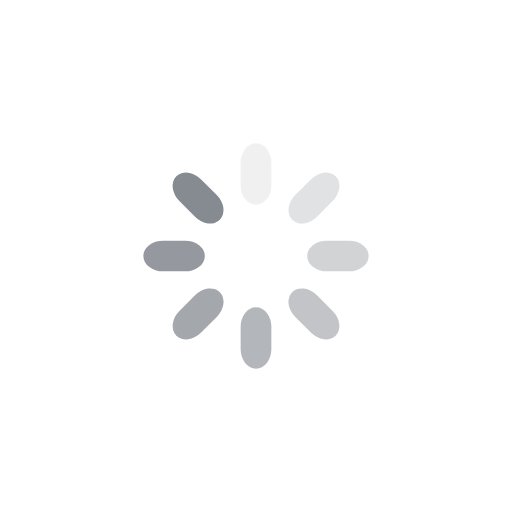
t = 0.00 s
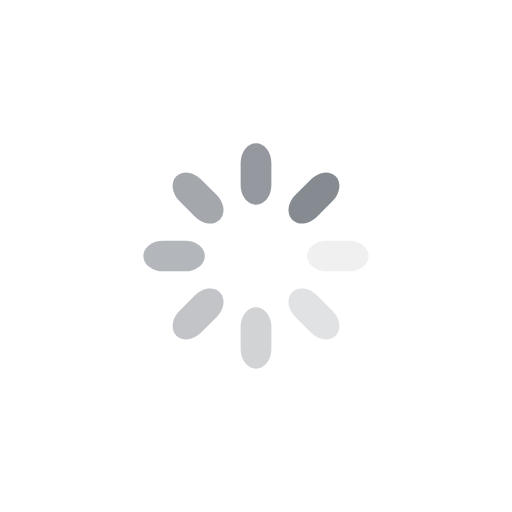
t = 0.25 s
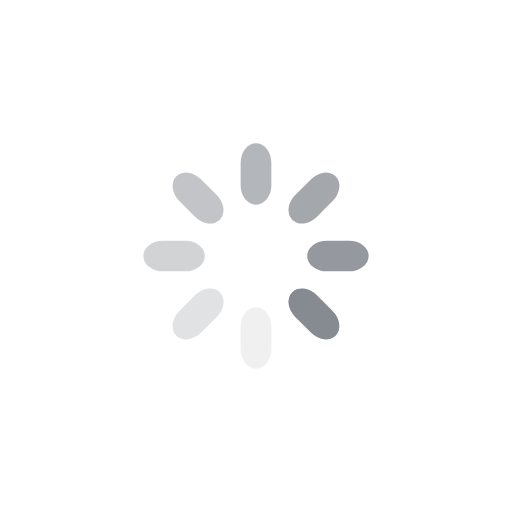
t = 0.50 s
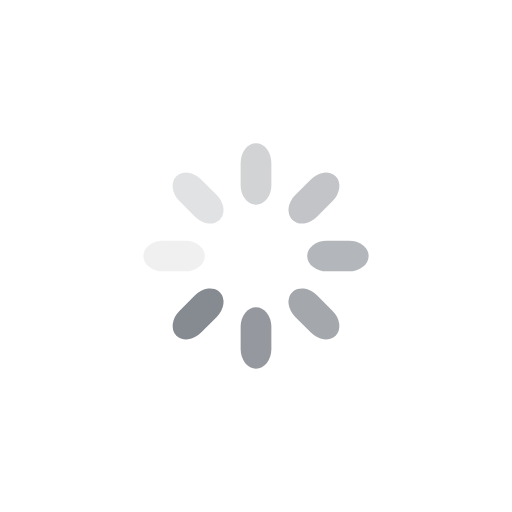
t = 0.75 s

The animated SVG that drew these frames (rendered in a browser with its animation timeline set to each time). Animation: 8 SMIL elements (animate=8); one cycle of 1.00 s, repeats indefinitely.

<svg xmlns="http://www.w3.org/2000/svg" viewBox="0 0 100 100" preserveAspectRatio="xMidYMid" width="200" height="200" style="shape-rendering: auto; display: block; background: transparent;" xmlns:xlink="http://www.w3.org/1999/xlink"><g><g transform="rotate(0 50 50)">
  <rect x="47" y="28" rx="3" ry="3.84" width="6" height="12" fill="#868a91">
    <animate attributeName="opacity" values="1;0" keyTimes="0;1" dur="1s" begin="-0.875s" repeatCount="indefinite"></animate>
  </rect>
</g><g transform="rotate(45 50 50)">
  <rect x="47" y="28" rx="3" ry="3.84" width="6" height="12" fill="#868a91">
    <animate attributeName="opacity" values="1;0" keyTimes="0;1" dur="1s" begin="-0.75s" repeatCount="indefinite"></animate>
  </rect>
</g><g transform="rotate(90 50 50)">
  <rect x="47" y="28" rx="3" ry="3.84" width="6" height="12" fill="#868a91">
    <animate attributeName="opacity" values="1;0" keyTimes="0;1" dur="1s" begin="-0.625s" repeatCount="indefinite"></animate>
  </rect>
</g><g transform="rotate(135 50 50)">
  <rect x="47" y="28" rx="3" ry="3.84" width="6" height="12" fill="#868a91">
    <animate attributeName="opacity" values="1;0" keyTimes="0;1" dur="1s" begin="-0.5s" repeatCount="indefinite"></animate>
  </rect>
</g><g transform="rotate(180 50 50)">
  <rect x="47" y="28" rx="3" ry="3.84" width="6" height="12" fill="#868a91">
    <animate attributeName="opacity" values="1;0" keyTimes="0;1" dur="1s" begin="-0.375s" repeatCount="indefinite"></animate>
  </rect>
</g><g transform="rotate(225 50 50)">
  <rect x="47" y="28" rx="3" ry="3.84" width="6" height="12" fill="#868a91">
    <animate attributeName="opacity" values="1;0" keyTimes="0;1" dur="1s" begin="-0.25s" repeatCount="indefinite"></animate>
  </rect>
</g><g transform="rotate(270 50 50)">
  <rect x="47" y="28" rx="3" ry="3.84" width="6" height="12" fill="#868a91">
    <animate attributeName="opacity" values="1;0" keyTimes="0;1" dur="1s" begin="-0.125s" repeatCount="indefinite"></animate>
  </rect>
</g><g transform="rotate(315 50 50)">
  <rect x="47" y="28" rx="3" ry="3.84" width="6" height="12" fill="#868a91">
    <animate attributeName="opacity" values="1;0" keyTimes="0;1" dur="1s" begin="0s" repeatCount="indefinite"></animate>
  </rect>
</g><g></g></g><!-- [ldio] generated by https://loading.io --></svg>
